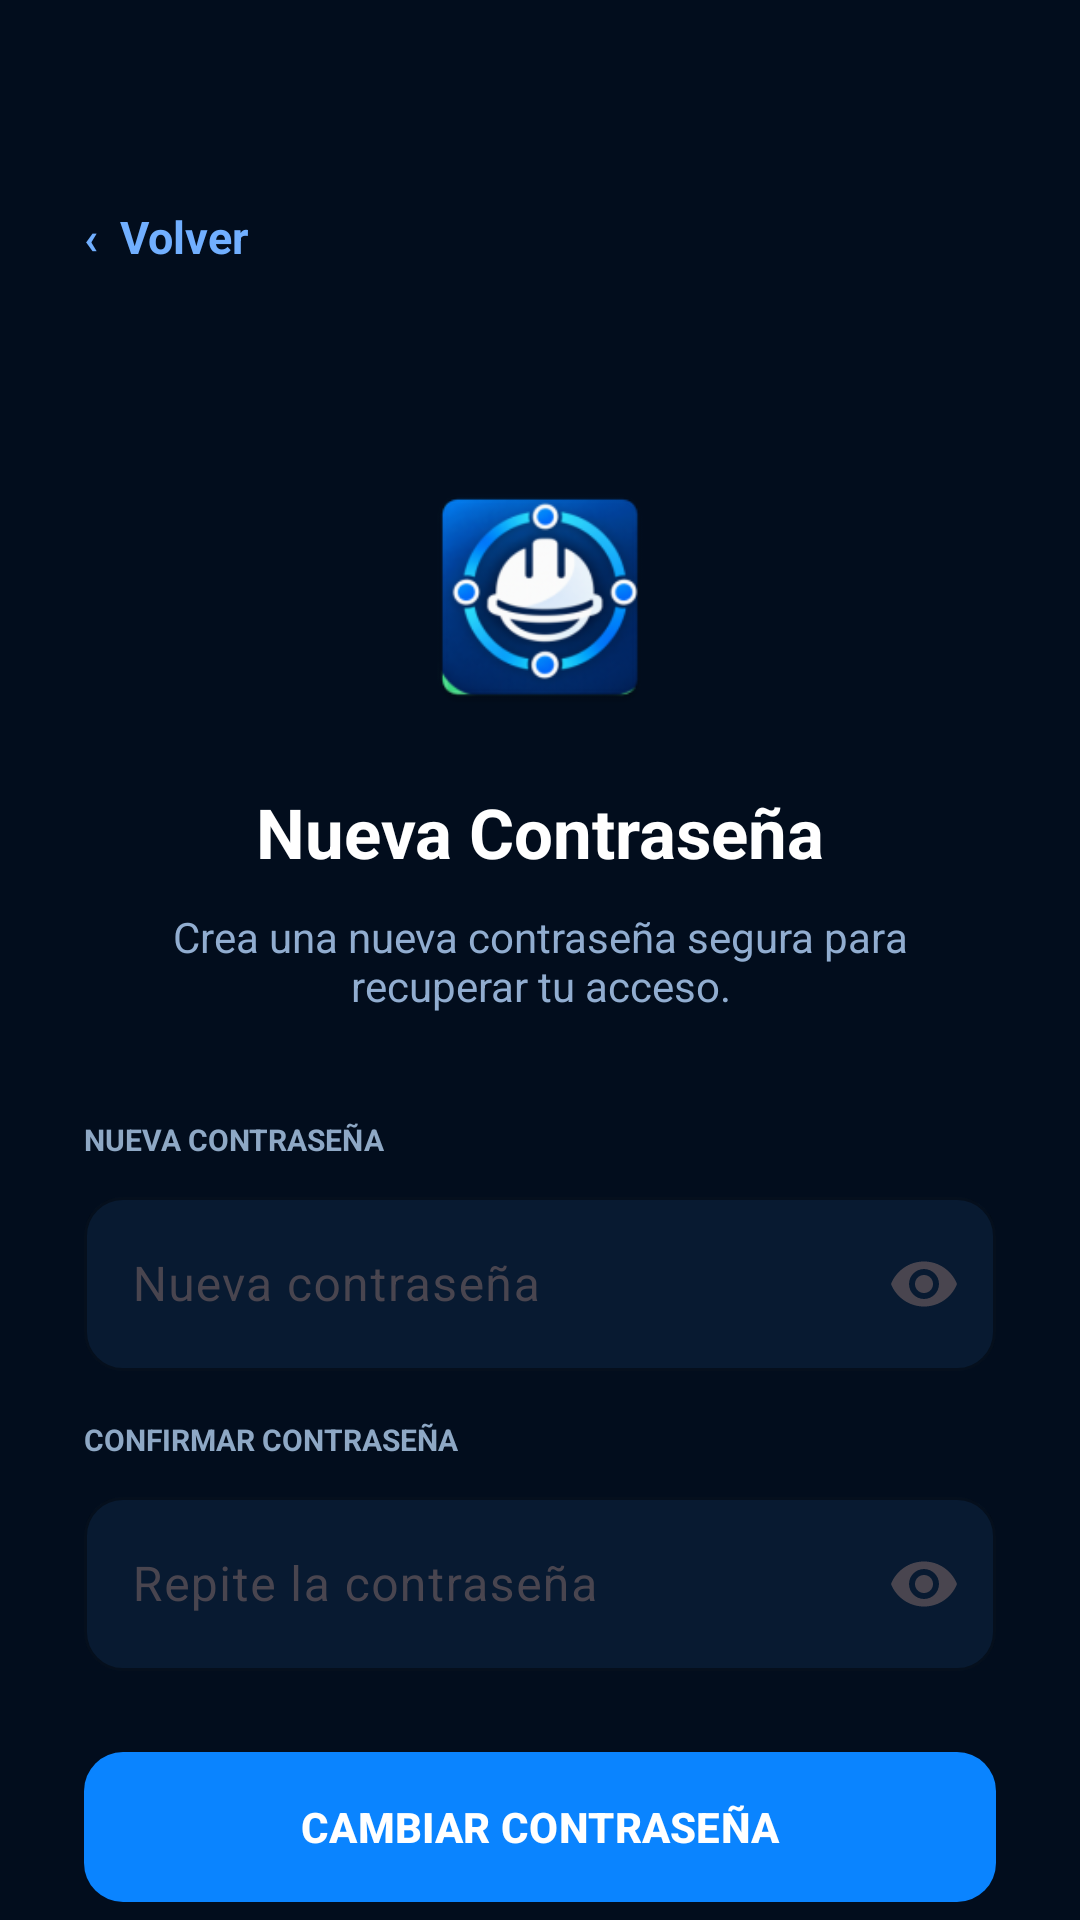

Produce the Android XML layout that renders to this screen, including the resource entries it uses.
<!-- AndroidManifest.xml: application theme Theme.SafeVisionAI -->
<!-- res/layout/activity_nueva_password.xml -->
<?xml version="1.0" encoding="utf-8"?>
<ScrollView xmlns:android="http://schemas.android.com/apk/res/android"
    xmlns:app="http://schemas.android.com/apk/res-auto"
    android:layout_width="match_parent"
    android:layout_height="match_parent"
    android:background="#020D1D"
    android:fillViewport="true"
    android:scrollbars="none">

    <LinearLayout
        android:layout_width="match_parent"
        android:layout_height="match_parent"
        android:orientation="vertical"
        android:paddingStart="28dp"
        android:paddingTop="55dp"
        android:paddingEnd="28dp"
        android:paddingBottom="35dp">

        <TextView
            android:id="@+id/btnVolverNuevaPassword"
            android:layout_width="wrap_content"
            android:layout_height="48dp"
            android:gravity="center_vertical"
            android:text="‹  Volver"
            android:textColor="#71AFFF"
            android:textSize="15sp"
            android:textStyle="bold" />

        <LinearLayout
            android:layout_width="match_parent"
            android:layout_height="wrap_content"
            android:layout_marginTop="55dp"
            android:gravity="center_horizontal"
            android:orientation="vertical">

            <ImageView
                android:layout_width="82dp"
                android:layout_height="82dp"
                android:contentDescription="SafeVision AI"
                android:src="@mipmap/ic_launcher" />

            <TextView
                android:layout_width="wrap_content"
                android:layout_height="wrap_content"
                android:layout_marginTop="22dp"
                android:text="Nueva Contraseña"
                android:textColor="#FFFFFF"
                android:textSize="23sp"
                android:textStyle="bold" />

            <TextView
                android:layout_width="match_parent"
                android:layout_height="wrap_content"
                android:layout_marginTop="10dp"
                android:gravity="center"
                android:text="Crea una nueva contraseña segura para recuperar tu acceso."
                android:textColor="#91ADD0"
                android:textSize="14sp" />

            <TextView
                android:layout_width="match_parent"
                android:layout_height="wrap_content"
                android:layout_marginTop="35dp"
                android:layout_marginBottom="7dp"
                android:text="NUEVA CONTRASEÑA"
                android:textColor="#8EA8C5"
                android:textSize="10sp"
                android:textStyle="bold" />

            <com.google.android.material.textfield.TextInputLayout
                android:layout_width="match_parent"
                android:layout_height="wrap_content"
                app:boxBackgroundColor="#081A31"
                app:boxBackgroundMode="outline"
                app:boxCornerRadiusBottomEnd="13dp"
                app:boxCornerRadiusBottomStart="13dp"
                app:boxCornerRadiusTopEnd="13dp"
                app:boxCornerRadiusTopStart="13dp"
                app:boxStrokeColor="#1766A5"
                app:endIconMode="password_toggle">

                <com.google.android.material.textfield.TextInputEditText
                    android:id="@+id/txtNuevaPassword"
                    android:layout_width="match_parent"
                    android:layout_height="58dp"
                    android:hint="Nueva contraseña"
                    android:inputType="textPassword"
                    android:textColor="#FFFFFF"
                    android:textColorHint="#58728F" />

            </com.google.android.material.textfield.TextInputLayout>

            <TextView
                android:layout_width="match_parent"
                android:layout_height="wrap_content"
                android:layout_marginTop="16dp"
                android:layout_marginBottom="7dp"
                android:text="CONFIRMAR CONTRASEÑA"
                android:textColor="#8EA8C5"
                android:textSize="10sp"
                android:textStyle="bold" />

            <com.google.android.material.textfield.TextInputLayout
                android:layout_width="match_parent"
                android:layout_height="wrap_content"
                app:boxBackgroundColor="#081A31"
                app:boxBackgroundMode="outline"
                app:boxCornerRadiusBottomEnd="13dp"
                app:boxCornerRadiusBottomStart="13dp"
                app:boxCornerRadiusTopEnd="13dp"
                app:boxCornerRadiusTopStart="13dp"
                app:boxStrokeColor="#1766A5"
                app:endIconMode="password_toggle">

                <com.google.android.material.textfield.TextInputEditText
                    android:id="@+id/txtConfirmarNuevaPassword"
                    android:layout_width="match_parent"
                    android:layout_height="58dp"
                    android:hint="Repite la contraseña"
                    android:inputType="textPassword"
                    android:textColor="#FFFFFF"
                    android:textColorHint="#58728F" />

            </com.google.android.material.textfield.TextInputLayout>

            <com.google.android.material.button.MaterialButton
                android:id="@+id/btnCambiarPassword"
                android:layout_width="match_parent"
                android:layout_height="58dp"
                android:layout_marginTop="23dp"
                android:text="CAMBIAR CONTRASEÑA"
                android:textColor="#FFFFFF"
                android:textStyle="bold"
                app:backgroundTint="#0A84FF"
                app:cornerRadius="13dp" />

        </LinearLayout>

    </LinearLayout>

</ScrollView>
<!-- resources referenced by this layout -->
<resources>
  <!-- mipmap ic_launcher: webp bitmap (mipmap-hdpi, 5626 bytes) -->
  <style name="Theme.SafeVisionAI" parent="Base.Theme.SafeVisionAI" />
  <style name="Base.Theme.SafeVisionAI" parent="Theme.Material3.DayNight.NoActionBar">
          
          
      </style>
</resources>
